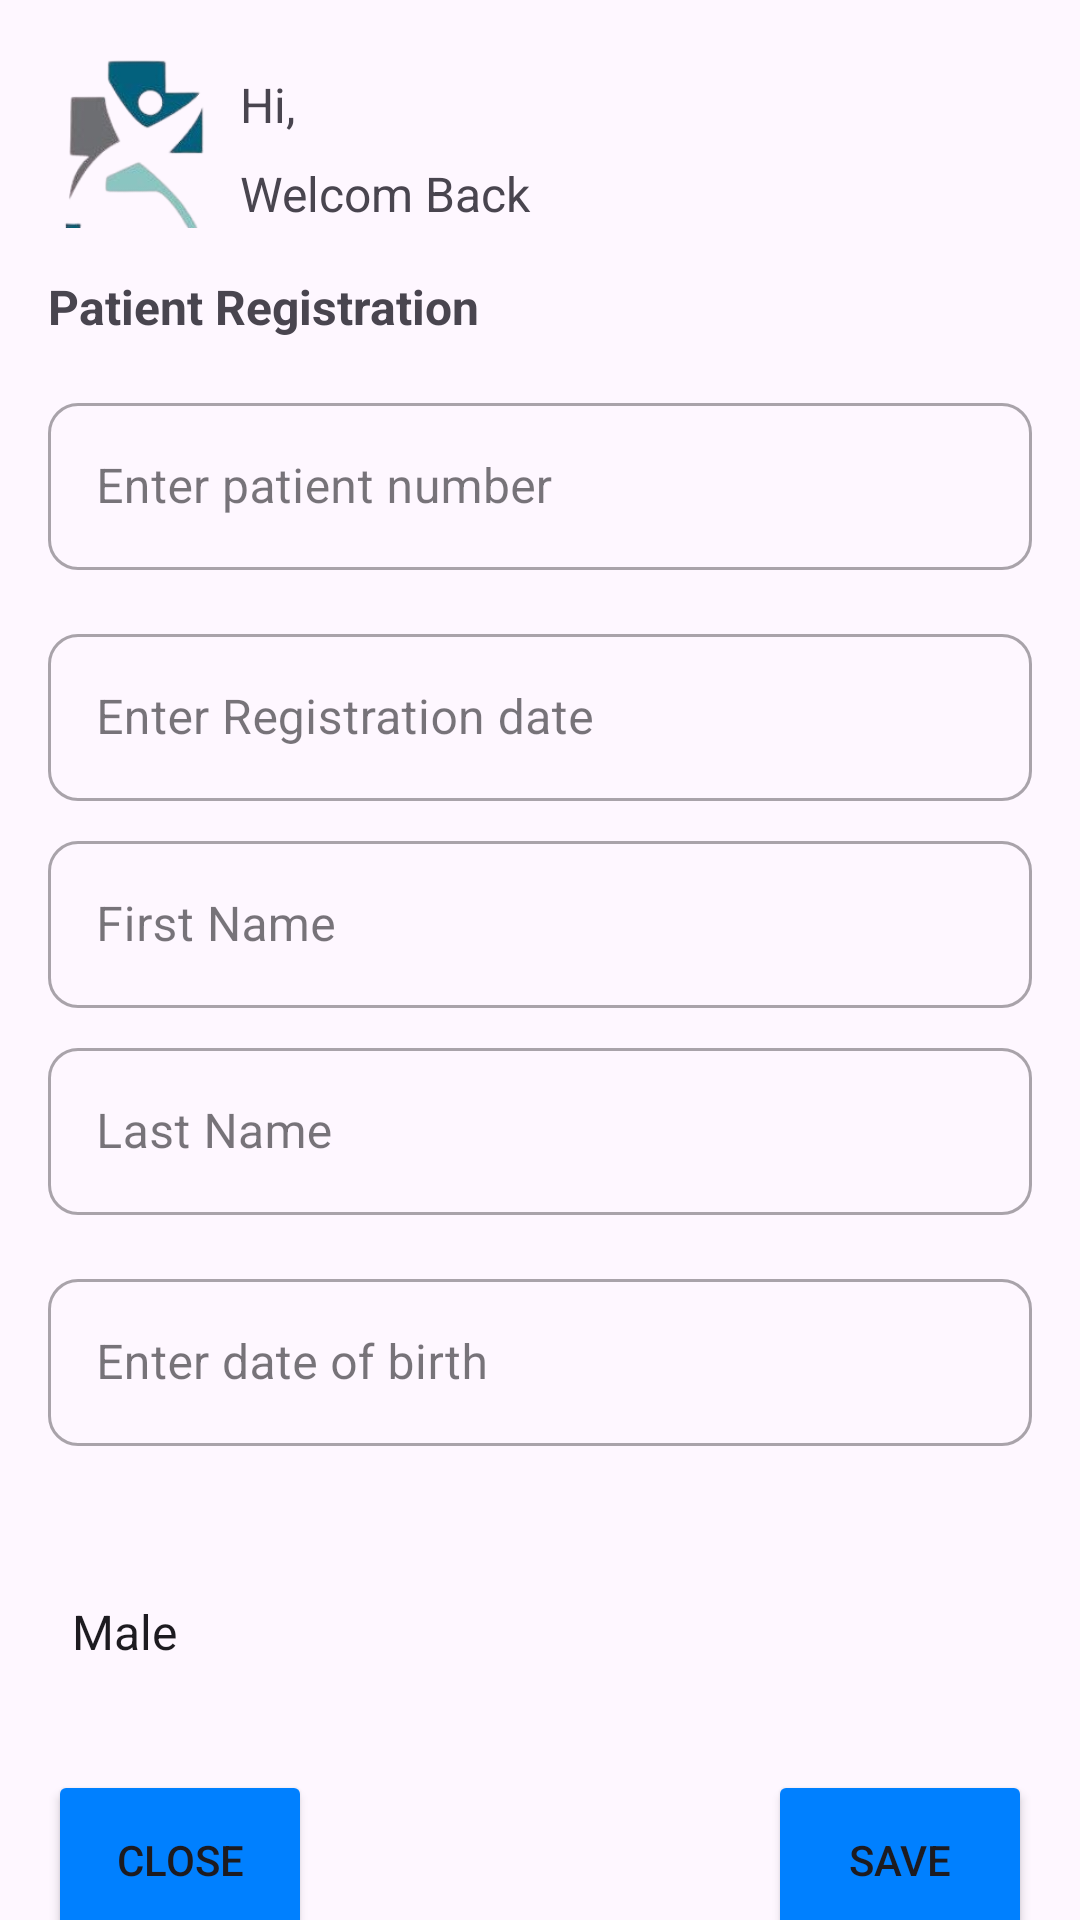

Here is an Android app screen rendered from its layout file. Give the layout XML and the strings, colors and styles it references.
<!-- AndroidManifest.xml: application theme Theme.MobileDeveloperPractical -->
<!-- res/layout/fragment_patient_registration.xml -->
<?xml version="1.0" encoding="utf-8"?>
<androidx.constraintlayout.widget.ConstraintLayout
    xmlns:android="http://schemas.android.com/apk/res/android"
    xmlns:tools="http://schemas.android.com/tools"
    android:layout_width="match_parent"
    android:layout_height="match_parent"
    xmlns:app="http://schemas.android.com/apk/res-auto"
    tools:context=".ui.fragments.main.PatientRegistrationFragment">

    <com.google.android.material.textfield.TextInputLayout
        android:id="@+id/enterPatientNumber"
        style="@style/Widget.MaterialComponents.TextInputLayout.OutlinedBox"
        android:layout_width="match_parent"
        android:layout_height="wrap_content"
        android:layout_marginStart="16dp"
        android:layout_marginEnd="16dp"
        android:elevation="10dp"
        android:hint="Enter patient number"
        app:boxCornerRadiusBottomEnd="10dp"
        app:boxCornerRadiusBottomStart="10dp"
        app:boxCornerRadiusTopEnd="10dp"
        app:boxCornerRadiusTopStart="10dp"
        app:boxStrokeWidthFocused="2dp"
        app:endIconMode="clear_text"
        android:layout_marginTop="@dimen/_16dp"
        app:layout_constraintEnd_toEndOf="parent"
        app:layout_constraintStart_toStartOf="parent"
        app:layout_constraintTop_toBottomOf="@+id/textView3">

        <com.google.android.material.textfield.TextInputEditText
            android:id="@+id/inputPatientNumber"
            android:layout_width="match_parent"
            android:layout_height="wrap_content"
            android:inputType="text" />
    </com.google.android.material.textfield.TextInputLayout>

    <com.google.android.material.textfield.TextInputLayout
        android:id="@+id/registrationDate"
        style="@style/Widget.MaterialComponents.TextInputLayout.OutlinedBox"
        android:layout_width="match_parent"
        android:layout_height="wrap_content"
        android:layout_marginTop="16dp"
        android:hint="Enter Registration date"
        android:layout_marginStart="@dimen/_16dp"
        android:layout_marginEnd="@dimen/_16dp"
        app:boxCornerRadiusBottomEnd="10dp"
        app:boxCornerRadiusBottomStart="10dp"
        app:boxCornerRadiusTopEnd="10dp"
        app:boxCornerRadiusTopStart="10dp"
        app:boxStrokeWidthFocused="2dp"
        app:endIconMode="clear_text"
        app:layout_constraintEnd_toEndOf="parent"
        app:layout_constraintStart_toStartOf="@id/enterPatientNumber"
        app:layout_constraintTop_toBottomOf="@+id/enterPatientNumber">

        <com.google.android.material.textfield.TextInputEditText
            android:id="@+id/inputRegDate"
            android:layout_width="match_parent"
            android:layout_height="wrap_content"
            android:inputType="date"
            />
    </com.google.android.material.textfield.TextInputLayout>


    <com.google.android.material.textfield.TextInputLayout
        android:id="@+id/enterFirstName"
        style="@style/Widget.MaterialComponents.TextInputLayout.OutlinedBox"
        android:layout_width="match_parent"
        android:layout_height="wrap_content"
        android:layout_marginStart="16dp"
        android:layout_marginEnd="16dp"
        android:layout_marginTop="8dp"
        android:hint="First Name"
        app:boxCornerRadiusBottomEnd="10dp"
        app:boxCornerRadiusBottomStart="10dp"
        app:boxCornerRadiusTopEnd="10dp"
        app:boxCornerRadiusTopStart="10dp"
        app:boxStrokeWidthFocused="2dp"
        app:endIconMode="clear_text"
        app:layout_constraintEnd_toEndOf="@id/registrationDate"
        app:layout_constraintStart_toStartOf="@id/registrationDate"
        app:layout_constraintTop_toBottomOf="@id/registrationDate">

        <com.google.android.material.textfield.TextInputEditText
            android:id="@+id/inputFirstName"
            android:layout_width="match_parent"
            android:layout_height="wrap_content"
            android:inputType="text" />

    </com.google.android.material.textfield.TextInputLayout>

    <com.google.android.material.textfield.TextInputLayout
        android:id="@+id/enterLastName"
        style="@style/Widget.MaterialComponents.TextInputLayout.OutlinedBox"
        android:layout_width="match_parent"
        android:layout_height="wrap_content"
        android:layout_marginStart="16dp"
        android:layout_marginEnd="16dp"
        android:layout_marginTop="8dp"
        android:hint="Last Name"
        app:boxCornerRadiusBottomEnd="10dp"
        app:boxCornerRadiusBottomStart="10dp"
        app:boxCornerRadiusTopEnd="10dp"
        app:boxCornerRadiusTopStart="10dp"
        app:boxStrokeWidthFocused="2dp"
        app:endIconMode="clear_text"
        app:layout_constraintEnd_toEndOf="@id/enterFirstName"
        app:layout_constraintStart_toStartOf="@id/enterFirstName"
        app:layout_constraintTop_toBottomOf="@id/enterFirstName">

        <com.google.android.material.textfield.TextInputEditText
            android:id="@+id/inputLastName"
            android:layout_width="match_parent"
            android:layout_height="wrap_content"
            android:inputType="text" />
    </com.google.android.material.textfield.TextInputLayout>


    <com.google.android.material.textfield.TextInputLayout
        android:id="@+id/dateOfBirth"
        style="@style/Widget.MaterialComponents.TextInputLayout.OutlinedBox"
        android:layout_width="match_parent"
        android:layout_height="wrap_content"
        android:layout_marginTop="16dp"
        android:hint="Enter date of birth"
        android:layout_marginStart="@dimen/_16dp"
        android:layout_marginEnd="@dimen/_16dp"
        app:boxCornerRadiusBottomEnd="10dp"
        app:boxCornerRadiusBottomStart="10dp"
        app:boxCornerRadiusTopEnd="10dp"
        app:boxCornerRadiusTopStart="10dp"
        app:boxStrokeWidthFocused="2dp"
        app:endIconMode="clear_text"
        app:layout_constraintEnd_toEndOf="parent"
        app:layout_constraintStart_toStartOf="@id/enterLastName"
        app:layout_constraintTop_toBottomOf="@+id/enterLastName">

        <com.google.android.material.textfield.TextInputEditText
            android:id="@+id/inputDOB"
            android:layout_width="match_parent"
            android:layout_height="wrap_content"
            android:inputType="date"
            />
    </com.google.android.material.textfield.TextInputLayout>

    <Spinner
        android:id="@+id/spinneGender"
        android:layout_width="match_parent"
        android:layout_height="60dp"
        android:layout_marginStart="@dimen/_16dp"
        android:layout_marginTop="32dp"
        android:layout_marginEnd="@dimen/_16dp"
        android:entries="@array/gender"
        android:background="@drawable/rounded_corner"
        app:layout_constraintEnd_toEndOf="parent"
        app:layout_constraintStart_toStartOf="parent"
        app:layout_constraintTop_toBottomOf="@+id/dateOfBirth" />

    <Button
        android:id="@+id/buttonClose"
        android:layout_width="wrap_content"
        android:layout_height="60dp"
        android:layout_marginTop="16dp"
        android:text="Close"
        android:backgroundTint="@color/main"
        app:layout_constraintStart_toStartOf="@+id/spinneGender"
        app:layout_constraintTop_toBottomOf="@+id/spinneGender" />

    <Button
        android:id="@+id/buttonSave"
        android:layout_width="wrap_content"
        android:layout_height="60dp"
        android:layout_marginTop="16dp"
        android:text="Save"
        android:backgroundTint="@color/main"
        app:layout_constraintEnd_toEndOf="@+id/spinneGender"
        app:layout_constraintTop_toBottomOf="@+id/spinneGender" />

    <ProgressBar
        android:id="@+id/progressBar"
        style="?android:attr/progressBarStyle"
        android:layout_width="wrap_content"
        android:layout_height="wrap_content"
        android:layout_marginBottom="16dp"
        app:layout_constraintBottom_toBottomOf="parent"
        app:layout_constraintEnd_toEndOf="parent"
        android:indeterminateTint="@color/main"
        android:visibility="gone"
        app:layout_constraintStart_toStartOf="parent"
        app:layout_constraintTop_toBottomOf="@+id/buttonClose" />

    <ImageView
        android:id="@+id/imageView3"
        android:layout_width="60dp"
        android:layout_height="60dp"
        android:layout_marginStart="@dimen/_16dp"
        android:layout_marginTop="@dimen/_16dp"
        android:src="@drawable/app_logo"
        app:layout_constraintStart_toStartOf="parent"
        app:layout_constraintTop_toTopOf="parent" />

    <TextView
        android:id="@+id/textViewUserName"
        android:layout_width="wrap_content"
        android:layout_height="wrap_content"
        android:layout_marginStart="4dp"
        android:layout_marginTop="8dp"
        android:text="Hi, "
        android:textSize="16sp"
        app:layout_constraintStart_toEndOf="@+id/imageView3"
        app:layout_constraintTop_toTopOf="@+id/imageView3" />

    <TextView
        android:id="@+id/textView8"
        android:layout_width="wrap_content"
        android:layout_height="wrap_content"
        android:layout_marginTop="8dp"
        android:text="Welcom Back"
        android:textSize="16sp"
        app:layout_constraintStart_toStartOf="@+id/textViewUserName"
        app:layout_constraintTop_toBottomOf="@+id/textViewUserName" />

    <TextView
        android:id="@+id/textView3"
        android:layout_width="wrap_content"
        android:layout_height="wrap_content"
        android:layout_marginTop="16dp"
        android:text="Patient Registration"
        android:textSize="16sp"
        android:textStyle="bold"
        app:layout_constraintStart_toStartOf="@+id/imageView3"
        app:layout_constraintTop_toBottomOf="@+id/textView8" />


</androidx.constraintlayout.widget.ConstraintLayout>
<!-- resources referenced by this layout -->
<resources>
  <string-array name="gender">
          <item>Male</item>
          <item>Female</item>
      </string-array>
  <color name="main">#0080FF</color>
  <dimen name="_16dp">16dp</dimen>
  <!-- drawable app_logo: png bitmap (drawable, 20085 bytes) -->
  <style name="Theme.MobileDeveloperPractical" parent="Base.Theme.MobileDeveloperPractical" />
  <style name="Base.Theme.MobileDeveloperPractical" parent="Theme.Material3.DayNight.NoActionBar">
          
          <item name="colorPrimary">@color/main</item>
          <item name="colorPrimaryVariant">@color/main</item>
          <item name="colorOnPrimary">@color/white</item>
      </style>
  <color name="white">#FFFFFFFF</color>
</resources>
